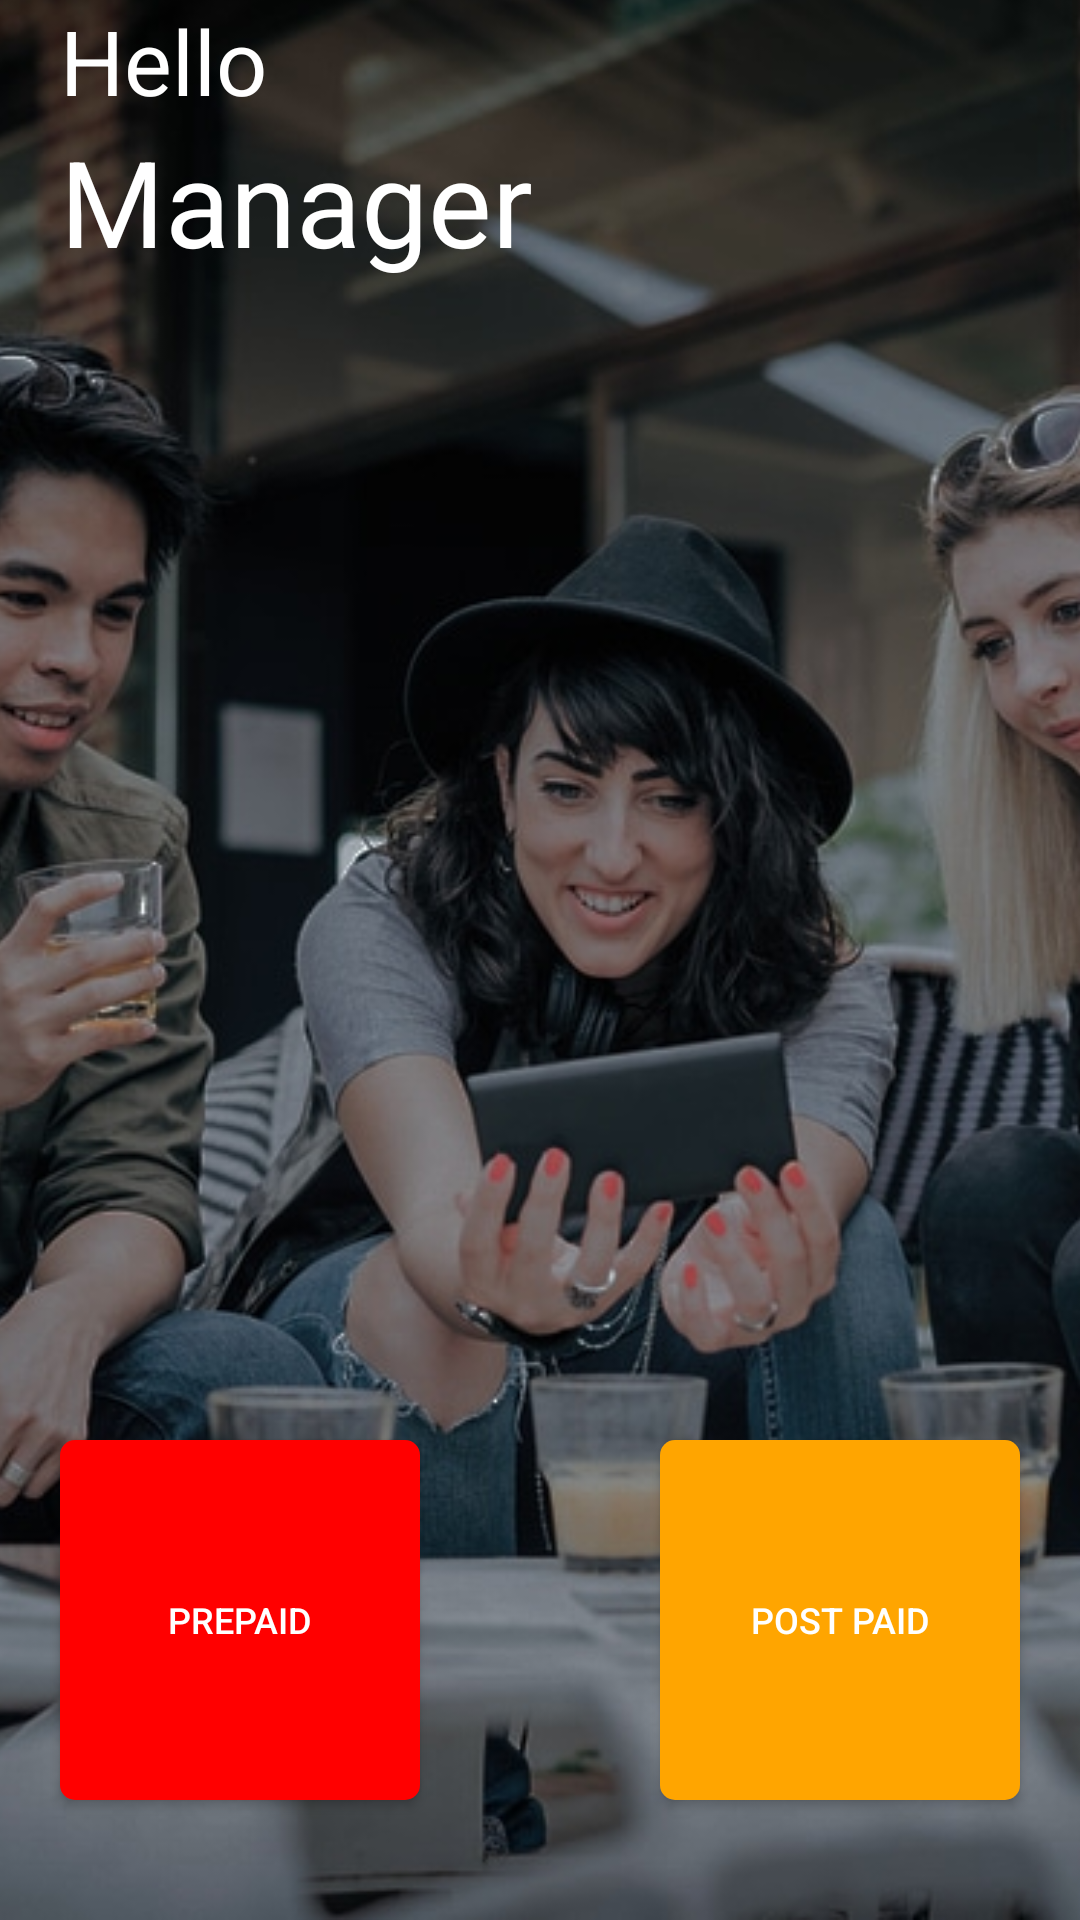

Write the Android layout XML for this screen, with the resource values it uses.
<!-- AndroidManifest.xml: application theme AppTheme -->
<!-- res/layout/activity_main.xml -->
<?xml version="1.0" encoding="utf-8"?>
<RelativeLayout xmlns:android="http://schemas.android.com/apk/res/android"
    xmlns:tools="http://schemas.android.com/tools"
    android:layout_width="match_parent"
    android:layout_height="match_parent"
    tools:context=".MainActivity">

    <ImageView
        android:id="@+id/IvBackground"
        android:layout_width="match_parent"
        android:layout_height="match_parent"
        android:layout_alignParentTop="true"
        android:layout_marginTop="-3dp"
        android:scaleType="centerCrop"
        android:src="@drawable/img3" />

    <Button
        android:id="@+id/prepaid_button"
        android:layout_width="120dp"
        android:layout_height="120dp"
        android:layout_alignParentBottom="true"
        android:layout_marginBottom="40dp"
        android:layout_marginLeft="10dp"
        android:layout_marginStart="20dp"
        android:background="@drawable/prepaid_button_bg"
        android:drawableTop="@drawable/prepaid2"
        android:text="prepaid"
        android:textColor="#ffffff"
        android:textSize="12dp" />

    <Button
        android:id="@+id/postpaid_button"
        android:layout_width="120dp"
        android:layout_height="120dp"
        android:layout_alignParentEnd="true"
        android:layout_alignParentRight="true"
        android:layout_alignTop="@+id/prepaid_button"
        android:layout_marginEnd="20dp"
        android:layout_marginRight="10dp"
        android:background="@drawable/postpaid_button_bg"
        android:drawableTop="@drawable/post_paid2"
        android:text="post paid"
        android:textColor="#ffffff"
        android:textSize="12dp" />

    
    
    
    
    
    
    
    
    
    
    
    
    

    <TextView
        android:id="@+id/textView2"

        android:layout_width="wrap_content"
        android:layout_height="wrap_content"
        android:layout_alignLeft="@+id/prepaid_button"
        android:layout_alignParentTop="true"
        android:layout_alignStart="@+id/prepaid_button"
        android:text="Hello"
        android:textColor="#ffffff"
        android:textSize="30dp" />

    <TextView
        android:id="@+id/textView3"

        android:layout_width="wrap_content"
        android:layout_height="68dp"
        android:layout_alignLeft="@+id/prepaid_button"
        android:layout_alignStart="@+id/prepaid_button"
        android:layout_below="@+id/textView2"
        android:text="Manager"
        android:textColor="#ffffff"
        android:textSize="40dp" />

    
    
    
    
    
    
    
    
    
    

</RelativeLayout>
<!-- resources referenced by this layout -->
<resources>
  <!-- drawable lottery_bg (drawable) -->
  <?xml version="1.0" encoding="utf-8"?>
  <selector xmlns:android="http://schemas.android.com/apk/res/android">
      <item android:state_pressed="true">
          <shape>
              <corners
                  android:radius="5dp"
                  />
              <padding
                  android:left="0dp"
                  android:right="0dp"
                  android:top="0dp"
                  android:bottom="0dp"
                  />
              <size
                  android:height="120dp"
                  android:width="120dp"
                  />
              <solid
                  android:color="#6655093E"/>
  
          </shape>
  
      </item>
      <item android:state_pressed="false">
          <shape>
              <corners
                  android:radius="5dp"
                  />
              <padding
                  android:left="0dp"
                  android:right="0dp"
                  android:top="0dp"
                  android:bottom="0dp"
                  />
              <size
                  android:height="120dp"
                  android:width="120dp"
                  />
              <solid
                  android:color="#97126F"/>
          </shape>
  
      </item>
  </selector>
  <!-- drawable prepaid_button_bg (drawable) -->
  <?xml version="1.0" encoding="utf-8"?>
  <selector xmlns:android="http://schemas.android.com/apk/res/android">
      <item android:state_pressed="true">
          <shape>
              <corners
                  android:radius="5dp"
                  />
              <padding
                  android:left="0dp"
                  android:right="0dp"
                  android:top="0dp"
                  android:bottom="0dp"
                  />
              <size
                  android:height="120dp"
                  android:width="120dp"
                  />
              <solid
                  android:color="#66ff0000"/>
  
          </shape>
  
      </item>
      <item android:state_pressed="false">
          <shape>
              <corners
                  android:radius="5dp"
                  />
              <padding
                  android:left="0dp"
                  android:right="0dp"
                  android:top="0dp"
                  android:bottom="0dp"
                  />
              <size
                  android:height="120dp"
                  android:width="120dp"
                  />
              <solid
                  android:color="#ff0000"/>
          </shape>
  
      </item>
  </selector>
  <style name="AppTheme" parent="Theme.AppCompat.DayNight.NoActionBar">
          
          <item name="colorPrimary">@color/colorPrimary</item>
          <item name="colorPrimaryDark">?attr/colorError</item>
          <item name="colorAccent">@color/colorAccent</item>
      </style>
  <color name="colorPrimary">#f44336</color>
  <color name="colorAccent">#FF4081</color>
</resources>
